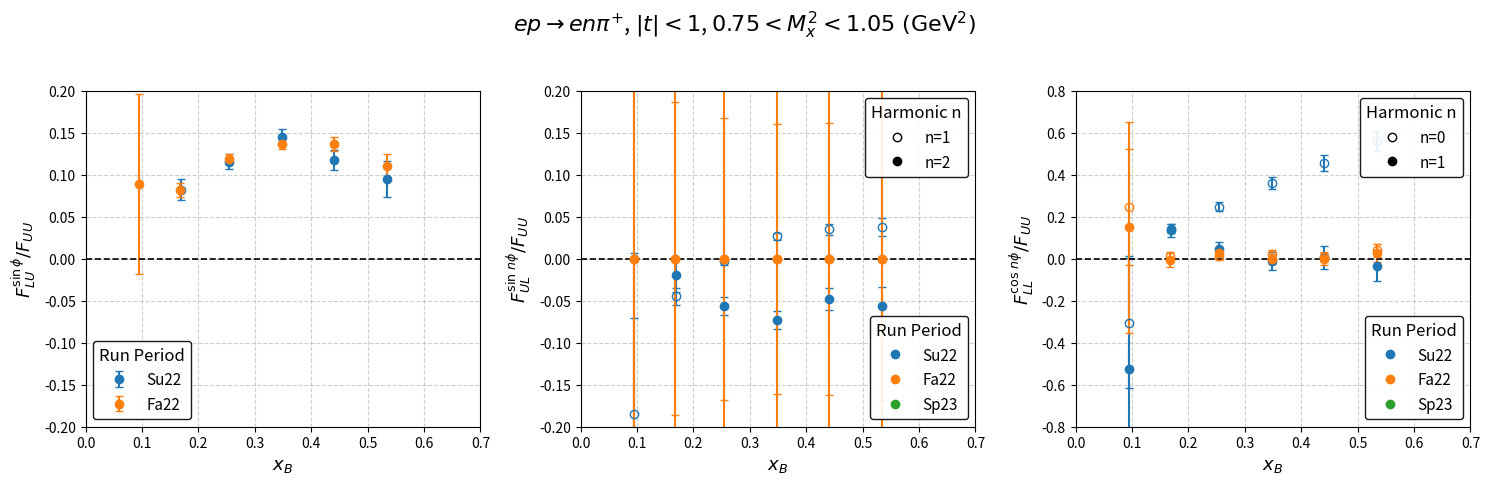
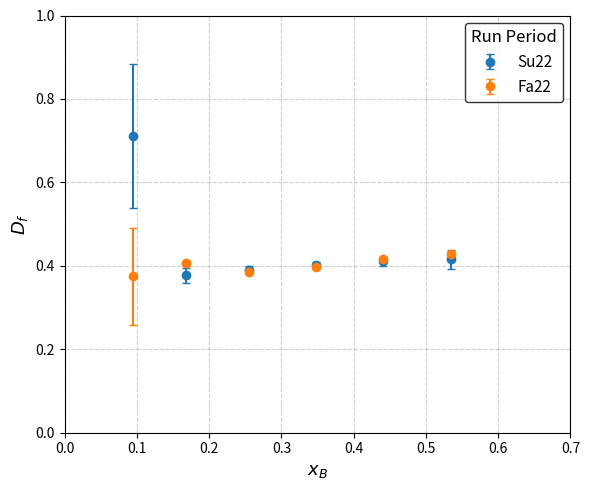

Recreate these plots in Python, in order.
#!/usr/bin/env python3

import os
import numpy as np
import matplotlib.pyplot as plt
from matplotlib.lines import Line2D

# -----------------------------------------------------------------------------
# Hard-coded data for all three run periods
#
# Updated Su22 and Fa22 data; Sp23 placeholders remain empty
# -----------------------------------------------------------------------------

# RGC Su22 data (new iteration)
enpichi2FitsALUsinphi_Su22 = [
    [0.094266731, 1.184739999, 0.126228827],
    [0.168622194, 0.082358508, 0.012946927],
    [0.254887003, 0.115297657, 0.008854289],
    [0.348247742, 0.144713802, 0.009273995],
    [0.441277333, 0.117431442, 0.012353808],
    [0.535009222, 0.094723130, 0.021626204]
]

enpichi2FitsAULsinphi_Su22 = [
    [0.094266731, -0.184631847, 0.191657162],
    [0.168622194, -0.044874584, 0.009740722],
    [0.254887003, -0.003269898, 0.004667702],
    [0.348247742,  0.026541647, 0.004654548],
    [0.441277333,  0.034840513, 0.006110932],
    [0.535009222,  0.037791240, 0.010864224]
]

enpichi2FitsAULsin2phi_Su22 = [
    [0.094266731, -0.571432390, 0.500337273],
    [0.168622194, -0.019945862, 0.019491545],
    [0.254887003, -0.056427290, 0.010940032],
    [0.348247742, -0.072941551, 0.010565592],
    [0.441277333, -0.047906347, 0.012682486],
    [0.535009222, -0.056154311, 0.022573166]
]

enpichi2FitsALL_Su22 = [
    [0.094266731, -0.306180156, 0.310512623],
    [0.168622194,  0.143004808, 0.020412174],
    [0.254887003,  0.247780646, 0.020903540],
    [0.348247742,  0.360906216, 0.028176244],
    [0.441277333,  0.455831998, 0.035994583],
    [0.535009222,  0.561823491, 0.047924768]
]

enpichi2FitsALLcosphi_Su22 = [
    [0.094266731, -0.527234710, 0.538136648],
    [0.168622194,  0.134872856, 0.032581310],
    [0.254887003,  0.046520308, 0.032689097],
    [0.348247742, -0.009177298, 0.043351783],
    [0.441277333,  0.006301889, 0.055863447],
    [0.535009222, -0.033540762, 0.074341147]
]

# RGC Fa22 data (provided results)
enpichi2FitsALUsinphi_Fa22 = [
    [0.094966860, 0.088849922, 0.106975085],
    [0.168066023, 0.081631789, 0.008575724],
    [0.255206095, 0.118256405, 0.006004346],
    [0.348425967, 0.136728129, 0.006193895],
    [0.441160429, 0.136960408, 0.008198898],
    [0.535321960, 0.110125916, 0.014290167]
]

enpichi2FitsAULsinphi_Fa22 = [
    [0.094966860, -0.000000000, 0.233786675],
    [0.168066023,  0.000000000, 0.186512620],
    [0.255206095,  0.000000000, 0.167596555],
    [0.348425967,  0.000000000, 0.160513528],
    [0.441160429,  0.000000000, 0.161808987],
    [0.535321960,  0.000000000, 0.167676741]
]

enpichi2FitsAULsin2phi_Fa22 = [
    [0.094966860,  0.000000000, 0.583557686],
    [0.168066023, -0.000000000, 0.408975916],
    [0.255206095, -0.000000000, 0.352490621],
    [0.348425967, -0.000000000, 0.332332824],
    [0.441160429, -0.000000000, 0.336012223],
    [0.535321960, -0.000000000, 0.352811957]
]

enpichi2FitsALL_Fa22 = [
    [0.094966860, 0.245869621, 0.274476863],
    [0.168066023, 0.011443390, 0.019760262],
    [0.255206095, 0.013521409, 0.018272795],
    [0.348425967, 0.024734125, 0.018401430],
    [0.441160429, 0.009835744, 0.022337638],
    [0.535321960, 0.039381503, 0.030368159]
]

enpichi2FitsALLcosphi_Fa22 = [
    [0.094966860,  0.149000765, 0.501680893],
    [0.168066023, -0.006541656, 0.031406204],
    [0.255206095,  0.025607394, 0.024171661],
    [0.348425967, -0.001640641, 0.022943155],
    [0.441160429, -0.001361157, 0.029325971],
    [0.535321960,  0.025618792, 0.043025987]
]

# RGC Sp23 data (still placeholders)
enpichi2FitsALUsinphi_Sp23 = []
enpichi2FitsAULsinphi_Sp23 = []
enpichi2FitsAULsin2phi_Sp23 = []
enpichi2FitsALL_Sp23 = []
enpichi2FitsALLcosphi_Sp23 = []

# -----------------------------------------------------------------------------
# Organize data by run period
# -----------------------------------------------------------------------------
periods = {
    "Su22": {
        "ALUsinphi": enpichi2FitsALUsinphi_Su22,
        "AULsinphi": enpichi2FitsAULsinphi_Su22,
        "AULsin2phi": enpichi2FitsAULsin2phi_Su22,
        "ALL_n0": enpichi2FitsALL_Su22,
        "ALLcosphi": enpichi2FitsALLcosphi_Su22
    },
    "Fa22": {
        "ALUsinphi": enpichi2FitsALUsinphi_Fa22,
        "AULsinphi": enpichi2FitsAULsinphi_Fa22,
        "AULsin2phi": enpichi2FitsAULsin2phi_Fa22,
        "ALL_n0": enpichi2FitsALL_Fa22,
        "ALLcosphi": enpichi2FitsALLcosphi_Fa22
    },
    "Sp23": {
        "ALUsinphi": enpichi2FitsALUsinphi_Sp23,
        "AULsinphi": enpichi2FitsAULsinphi_Sp23,
        "AULsin2phi": enpichi2FitsAULsin2phi_Sp23,
        "ALL_n0": enpichi2FitsALL_Sp23,
        "ALLcosphi": enpichi2FitsALLcosphi_Sp23
    }
}

# Colors for each run period
colors = {
    "Su22": "tab:blue",
    "Fa22": "tab:orange",
    "Sp23": "tab:green"
}

# -----------------------------------------------------------------------------
# Convert each list in each period to NumPy arrays
# -----------------------------------------------------------------------------
for p in periods:
    for key in periods[p]:
        data_list = periods[p][key]
        if len(data_list) > 0:
            arr = np.array(data_list)
            x = arr[:, 0]
            y = arr[:, 1]
            yerr = arr[:, 2]
            periods[p][key] = {"x": x, "y": y, "yerr": yerr}
        else:
            periods[p][key] = None
        # endif
    # end for key
# end for p

# -----------------------------------------------------------------------------
# Create output directory if it does not exist
# -----------------------------------------------------------------------------
out_dir = os.path.join("output", "enpi+")
if not os.path.isdir(out_dir):
    os.makedirs(out_dir, exist_ok=True)
# endif

# -----------------------------------------------------------------------------
# Plotting: 1×3 figure, all three run periods on each subplot
# -----------------------------------------------------------------------------
plt.figure(figsize=(15, 5))
plt.suptitle(
    r"$ep \rightarrow en\pi^{+}$, $|t| < 1$, $0.75 < M_{x}^{2} < 1.05\ (\mathrm{GeV}^{2})$",
    fontsize=16,
    y=0.96
)

# Increase base font size for axes labels
label_fontsize = 13

# -------------------------
# Subplot 1: ALU sinφ (all 3 periods)
# -------------------------
ax1 = plt.subplot(1, 3, 1)

for p in ["Su22", "Fa22", "Sp23"]:
    data = periods[p]["ALUsinphi"]
    if data is not None:
        ax1.errorbar(
            data["x"],
            data["y"],
            yerr=data["yerr"],
            fmt="o",
            color=colors[p],
            ecolor=colors[p],
            capsize=3,
            label=p
        )
    # endif
# end for

ax1.set_xlim(0, 0.7)
ax1.set_ylim(-0.2, 0.2)
ax1.set_xlabel(r"$x_{B}$", fontsize=label_fontsize)
ax1.set_ylabel(r"$F_{LU}^{\sin\phi}/F_{UU}$", fontsize=label_fontsize)
ax1.axhline(0, color="black", linestyle="--", linewidth=1.2)
ax1.grid(True, linestyle="--", alpha=0.6)

# Legend for run periods (Su22, Fa22, Sp23)
legend1 = ax1.legend(
    title="Run Period",
    frameon=True,
    edgecolor="black",
    fontsize=11,
    title_fontsize=12
)
legend1.get_frame().set_alpha(0.9)

# -------------------------
# Subplot 2: AUL sinφ (n=1, open) & sin2φ (n=2, closed) for all periods
# -------------------------
ax2 = plt.subplot(1, 3, 2, sharex=ax1)

for p in ["Su22", "Fa22", "Sp23"]:
    d1 = periods[p]["AULsinphi"]
    d2 = periods[p]["AULsin2phi"]
    if d1 is not None:
        ax2.errorbar(
            d1["x"],
            d1["y"],
            yerr=d1["yerr"],
            fmt="o",
            mfc="none",        # open circle for n=1
            mec=colors[p],
            ecolor=colors[p],
            capsize=3,
            label=f"{p}, n=1"
        )
    # endif
    if d2 is not None:
        ax2.errorbar(
            d2["x"],
            d2["y"],
            yerr=d2["yerr"],
            fmt="o",
            color=colors[p],   # filled circle for n=2
            ecolor=colors[p],
            capsize=3,
            label=f"{p}, n=2"
        )
    # endif
# end for

ax2.set_xlim(0, 0.7)
ax2.set_ylim(-0.2, 0.2)
ax2.set_xlabel(r"$x_{B}$", fontsize=label_fontsize)
ax2.set_ylabel(r"$F_{UL}^{\sin\,n\phi}/F_{UU}$", fontsize=label_fontsize)
ax2.axhline(0, color="black", linestyle="--", linewidth=1.2)
ax2.grid(True, linestyle="--", alpha=0.6)

# Legend for harmonic n (subplot 2)
legend_n2 = ax2.legend(
    handles=[
        Line2D([0], [0], marker='o', mfc='none', mec='black', linestyle='', label='n=1'),
        Line2D([0], [0], marker='o', color='black', linestyle='', label='n=2')
    ],
    title="Harmonic n",
    frameon=True,
    edgecolor="black",
    loc='upper right',
    fontsize=11,
    title_fontsize=12
)
legend_n2.get_frame().set_alpha(0.9)
ax2.add_artist(legend_n2)

# Legend for run periods (subplot 2)
legend_runs2 = ax2.legend(
    handles=[
        Line2D([0], [0], marker='o', color=colors["Su22"], linestyle='', label='Su22'),
        Line2D([0], [0], marker='o', color=colors["Fa22"], linestyle='', label='Fa22'),
        Line2D([0], [0], marker='o', color=colors["Sp23"], linestyle='', label='Sp23')
    ],
    title="Run Period",
    frameon=True,
    edgecolor="black",
    loc='lower right',
    fontsize=11,
    title_fontsize=12
)
legend_runs2.get_frame().set_alpha(0.9)

# -------------------------
# Subplot 3: ALL n=0 (open) & cosφ (n=1, closed) for all periods
# -------------------------
ax3 = plt.subplot(1, 3, 3, sharex=ax1)

for p in ["Su22", "Fa22", "Sp23"]:
    d0 = periods[p]["ALL_n0"]
    d1 = periods[p]["ALLcosphi"]
    if d0 is not None:
        ax3.errorbar(
            d0["x"],
            d0["y"],
            yerr=d0["yerr"],
            fmt="o",
            mfc="none",        # open circle for n=0
            mec=colors[p],
            ecolor=colors[p],
            capsize=3,
            label=f"{p}, n=0"
        )
    # endif
    if d1 is not None:
        ax3.errorbar(
            d1["x"],
            d1["y"],
            yerr=d1["yerr"],
            fmt="o",
            color=colors[p],   # filled circle for n=1
            ecolor=colors[p],
            capsize=3,
            label=f"{p}, n=1"
        )
    # endif
# end for

ax3.set_xlim(0, 0.7)
ax3.set_ylim(-0.8, 0.8)
ax3.set_xlabel(r"$x_{B}$", fontsize=label_fontsize)
ax3.set_ylabel(r"$F_{LL}^{\cos\,n\phi}/F_{UU}$", fontsize=label_fontsize)
ax3.axhline(0, color="black", linestyle="--", linewidth=1.2)
ax3.grid(True, linestyle="--", alpha=0.6)

# Legend for harmonic n (subplot 3)
legend_n3 = ax3.legend(
    handles=[
        Line2D([0], [0], marker='o', mfc='none', mec='black', linestyle='', label='n=0'),
        Line2D([0], [0], marker='o', color='black', linestyle='', label='n=1')
    ],
    title="Harmonic n",
    frameon=True,
    edgecolor="black",
    loc='upper right',
    fontsize=11,
    title_fontsize=12
)
legend_n3.get_frame().set_alpha(0.9)
ax3.add_artist(legend_n3)

# Legend for run periods (subplot 3)
legend_runs3 = ax3.legend(
    handles=[
        Line2D([0], [0], marker='o', color=colors["Su22"], linestyle='', label='Su22'),
        Line2D([0], [0], marker='o', color=colors["Fa22"], linestyle='', label='Fa22'),
        Line2D([0], [0], marker='o', color=colors["Sp23"], linestyle='', label='Sp23')
    ],
    title="Run Period",
    frameon=True,
    edgecolor="black",
    loc='lower right',
    fontsize=11,
    title_fontsize=12
)
legend_runs3.get_frame().set_alpha(0.9)

plt.tight_layout(rect=[0, 0, 1, 0.93])

# Save the asymmetry figure under output/enpi+/
asymmetry_filename = os.path.join(out_dir, "rgc_enpi+_AllPeriods.pdf")
plt.savefig(asymmetry_filename)
print(f"Asymmetry plot saved to '{asymmetry_filename}'")

# -----------------------------------------------------------------------------
# New functionality: Plot dilution factor vs xB for Su22 and Fa22
# -----------------------------------------------------------------------------

# Dilution factor data for Su22
x_Su22 = np.array([row[0] for row in enpichi2FitsALUsinphi_Su22])
dil_Su22 = np.array([0.711119, 0.376873, 0.390790, 0.401177, 0.410563, 0.416077])
dil_err_Su22 = np.array([0.173083, 0.0175818, 0.00942491, 0.00801711, 0.0108668, 0.0225813])

# Dilution factor data for Fa22
x_Fa22 = np.array([row[0] for row in enpichi2FitsALUsinphi_Fa22])
dil_Fa22 = np.array([0.374532, 0.406101, 0.386122, 0.397153, 0.415526, 0.428239])
dil_err_Fa22 = np.array([0.117283, 0.00608866, 0.00354573, 0.00301186, 0.00400862, 0.00824607])

plt.figure(figsize=(6, 5))
plt.errorbar(
    x_Su22,
    dil_Su22,
    yerr=dil_err_Su22,
    fmt="o",
    color=colors["Su22"],
    ecolor=colors["Su22"],
    capsize=3,
    label="Su22"
)
plt.errorbar(
    x_Fa22,
    dil_Fa22,
    yerr=dil_err_Fa22,
    fmt="o",
    color=colors["Fa22"],
    ecolor=colors["Fa22"],
    capsize=3,
    label="Fa22"
)

plt.xlabel(r"$x_{B}$", fontsize=label_fontsize)
plt.ylabel(r"$D_{f}$", fontsize=label_fontsize)
plt.ylim(0, 1)
plt.xlim(0, 0.7)
plt.grid(True, linestyle="--", alpha=0.6)
plt.legend(frameon=True, edgecolor="black", fontsize=11, title="Run Period", title_fontsize=12)

plt.tight_layout()
dilution_filename = os.path.join(out_dir, "dilution_vs_xB.pdf")
plt.savefig(dilution_filename)
print(f"Dilution factor plot saved to '{dilution_filename}'")
